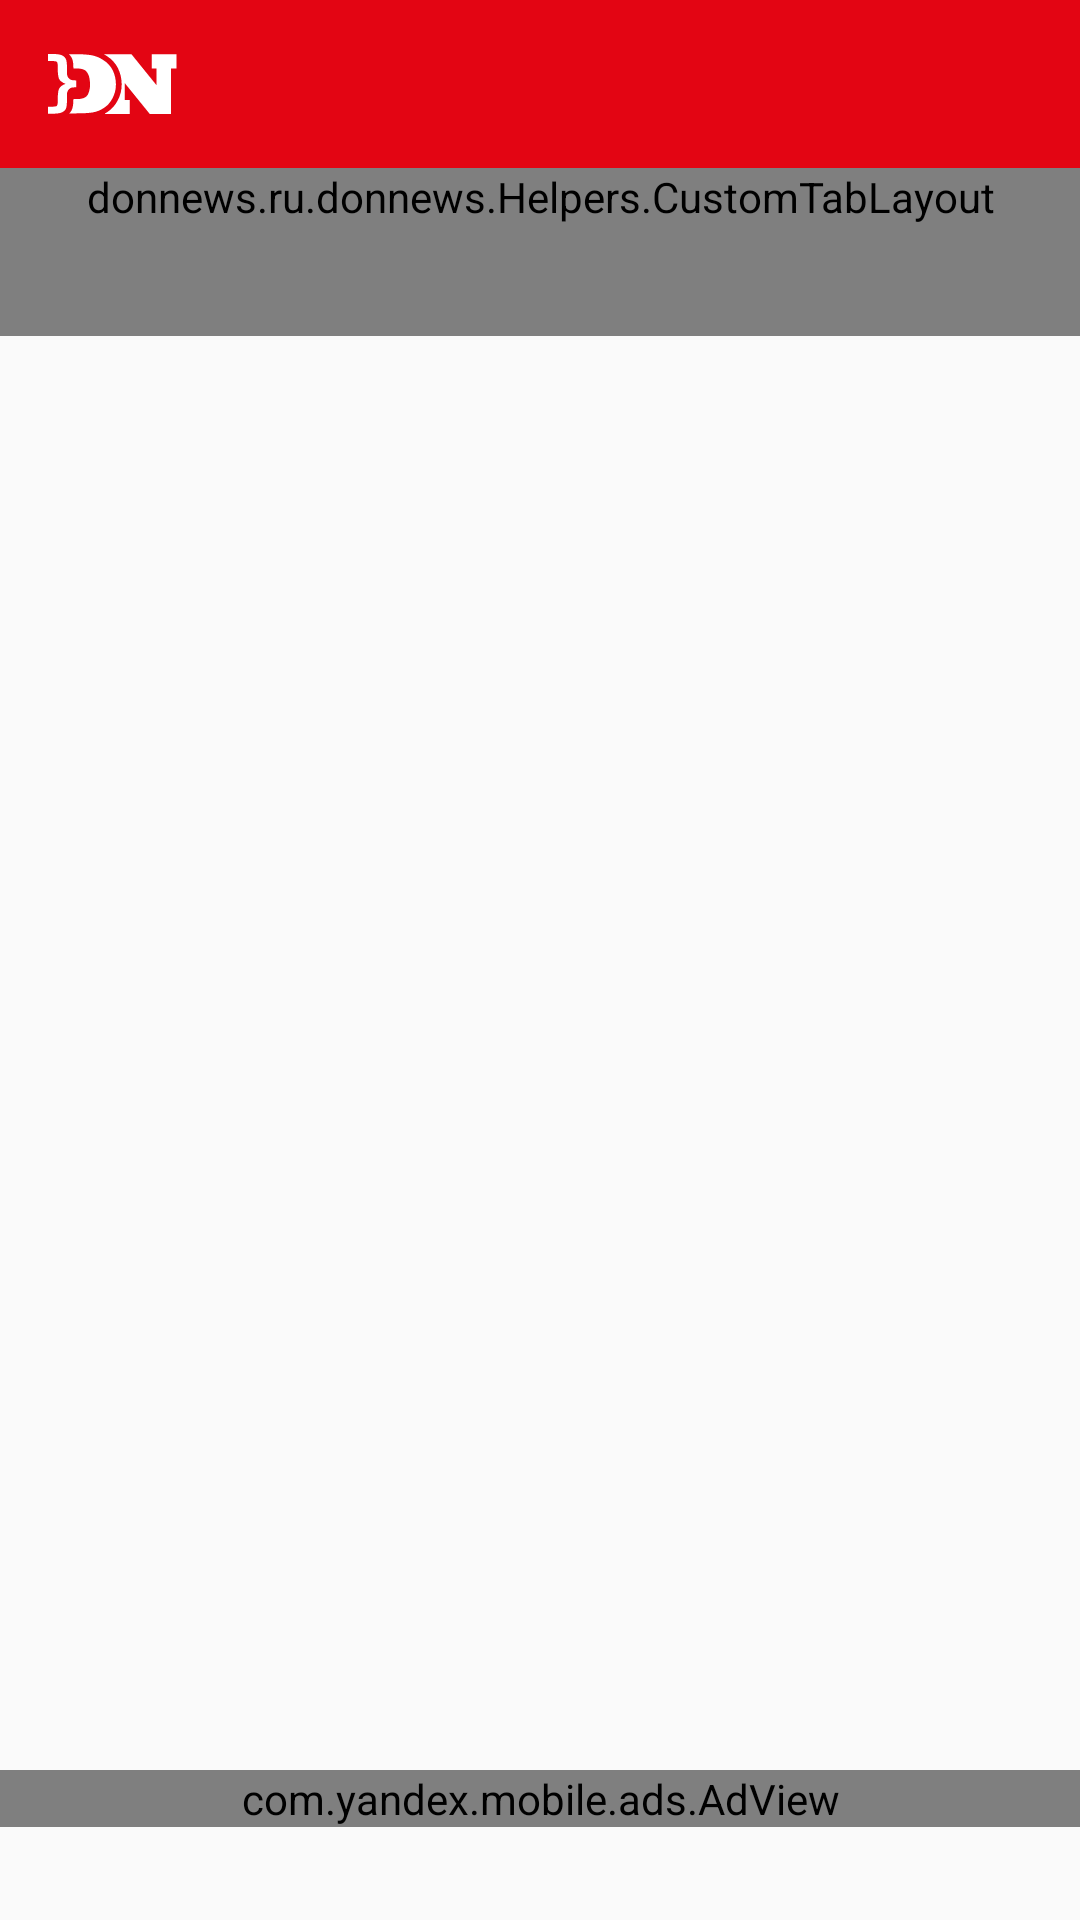

Android layout source for this screen:
<!-- AndroidManifest.xml: application theme AppTheme -->
<!-- res/layout/activity_main.xml -->
<?xml version="1.0" encoding="utf-8"?>
<android.support.v4.widget.DrawerLayout xmlns:android="http://schemas.android.com/apk/res/android"
    xmlns:app="http://schemas.android.com/apk/res-auto"
    xmlns:tools="http://schemas.android.com/tools"
    android:id="@+id/drawer_layout"
    android:layout_width="match_parent"
    android:layout_height="match_parent"
    tools:openDrawer="start">

    <RelativeLayout
        android:layout_width="match_parent"
        android:layout_height="wrap_content">

        <android.support.v7.widget.Toolbar
            android:id="@+id/toolBar"
            android:layout_width="match_parent"
            android:layout_height="?attr/actionBarSize"
            android:background="@color/toolbarColor"
            app:theme="@style/ThemeOverlay.AppCompat.Dark.ActionBar">

            <ImageView
                android:layout_width="wrap_content"
                android:layout_height="wrap_content"
                android:layout_gravity="start"
                app:srcCompat="@drawable/ic_dn_logo" />
        </android.support.v7.widget.Toolbar>

        <donnews.ru.donnews.Helpers.CustomTabLayout
            android:id="@+id/tabLayout"
            android:layout_width="match_parent"
            android:layout_height="wrap_content"
            android:layout_below="@+id/toolBar"
            android:background="@color/menuColor"
            android:minHeight="?attr/actionBarSize"
            app:tabGravity="fill"
            app:tabIndicatorColor="@android:color/white"
            app:tabMode="scrollable"
            app:tabSelectedTextColor="@android:color/white"
            app:tabTextColor="@android:color/white" />

        <android.support.v4.view.ViewPager
            android:id="@+id/viewPager"
            android:layout_width="match_parent"
            android:layout_height="match_parent"
            android:layout_below="@id/tabLayout"/>
        <LinearLayout
            android:layout_width="match_parent"
            android:layout_height="50dp"
            android:layout_alignParentBottom="true">
        <com.yandex.mobile.ads.AdView
            android:id="@+id/adView"
            android:layout_width="match_parent"
            android:layout_height="wrap_content" />
        </LinearLayout>
    </RelativeLayout>

    <android.support.design.widget.NavigationView
        android:id="@+id/container_navigation"
        android:layout_width="wrap_content"
        android:layout_height="match_parent"
        android:background="@color/menuColor"
        android:layout_gravity="end">

        <LinearLayout
            android:orientation="vertical"
            android:layout_width="match_parent"
            android:layout_height="match_parent">

            <android.support.design.widget.NavigationView
                android:id="@+id/nav_view"
                android:layout_width="wrap_content"
                android:layout_height="0dp"
                android:layout_weight="1"
                android:background="@color/menuColor"
                app:elevation="0dp"
                app:headerLayout="@layout/drawer_header"
                app:itemTextColor="@android:color/white"
                app:menu="@menu/activity_main_drawer" />

                <com.yandex.mobile.ads.AdView
                    android:id="@+id/adView_drawer"
                    android:layout_width="match_parent"
                    android:layout_height="wrap_content"
                    android:layout_weight="0"
                    android:background="@android:color/holo_red_light" />
        </LinearLayout>
    </android.support.design.widget.NavigationView>
</android.support.v4.widget.DrawerLayout>
<!-- res/layout/drawer_header.xml (included above) -->
<?xml version="1.0" encoding="utf-8"?>
<FrameLayout
    xmlns:android="http://schemas.android.com/apk/res/android"
    xmlns:app="http://schemas.android.com/apk/res-auto"
    android:layout_width="match_parent"
    android:orientation="horizontal"
    android:id="@+id/headerLayout"
    android:fitsSystemWindows="true"
    android:layout_height="60dp">

    <ImageView
        android:layout_width="wrap_content"
        android:layout_height="wrap_content"
        app:srcCompat="@drawable/ic_person_48px"
        android:layout_gravity="center_vertical"
        android:layout_margin="10dp"/>

    <android.support.v7.widget.AppCompatTextView
        android:id="@+id/username"
        android:layout_width="wrap_content"
        android:layout_height="wrap_content"
        android:layout_gravity="center_vertical"
        android:layout_marginLeft="50dp"
        android:text="Войти"
        android:textColor="@android:color/white"/>

</FrameLayout>
<!-- resources referenced by this layout -->
<resources>
  <color name="menuColor">#262626</color>
  <color name="toolbarColor">#e30513</color>
  <!-- drawable ic_dn_logo: vector/xml drawable (drawable, 2202 chars, omitted) -->
  <!-- drawable ic_person_48px (drawable) -->
  <vector android:height="28dp" android:viewportHeight="48.0"
      android:viewportWidth="48.0" android:width="28dp" xmlns:android="http://schemas.android.com/apk/res/android">
      <path android:fillColor="#FFF" android:pathData="M24,24c4.42,0 8,-3.59 8,-8 0,-4.42 -3.58,-8 -8,-8s-8,3.58 -8,8c0,4.41 3.58,8 8,8zM24,28c-5.33,0 -16,2.67 -16,8v4h32v-4c0,-5.33 -10.67,-8 -16,-8z"/>
  </vector>
  <style name="AppTheme" parent="Theme.AppCompat.Light.NoActionBar">
          
          <item name="colorPrimary">@color/colorPrimary</item>
          <item name="colorPrimaryDark">@color/colorPrimaryDark</item>
          <item name="colorAccent">@color/colorAccent</item>
      </style>
  <color name="colorPrimary">#575756</color>
  <color name="colorPrimaryDark">#e30513</color>
  <color name="colorAccent">#ccc</color>
</resources>
